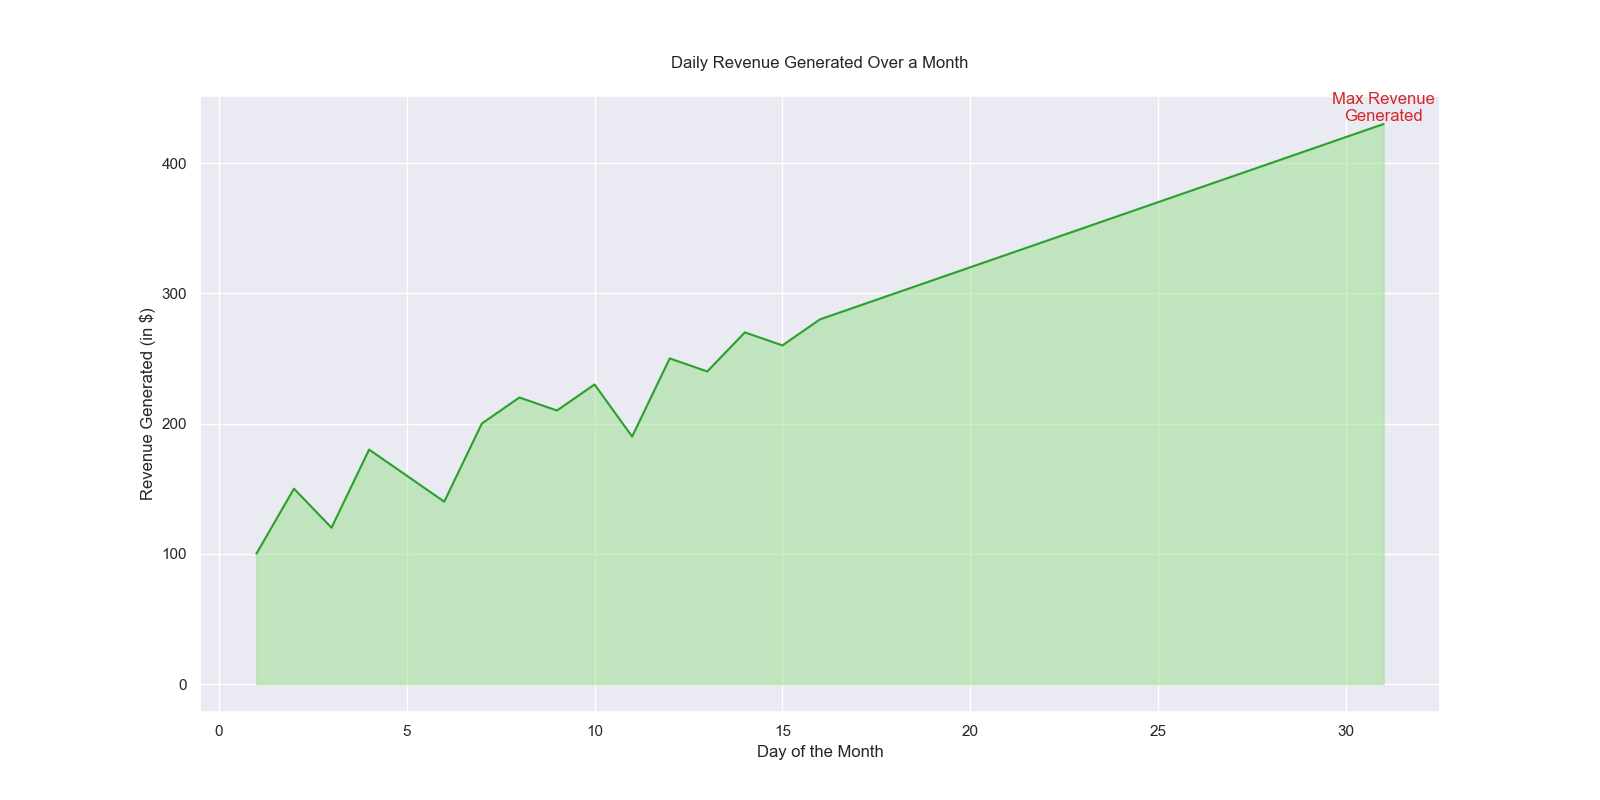

The file beside this chart, header and first rows:
Date, RevenueGenerated
1, 100
2, 150
3, 120
4, 180
5, 160
6, 140
7, 200
8, 220
9, 210
10, 230
11, 190
12, 250
13, 240
14, 270
15, 260
16, 280
17, 290
18, 300
19, 310
20, 320
21, 330
22, 340
23, 350
24, 360
25, 370
26, 380
27, 390
28, 400
29, 410
30, 420
31, 430
